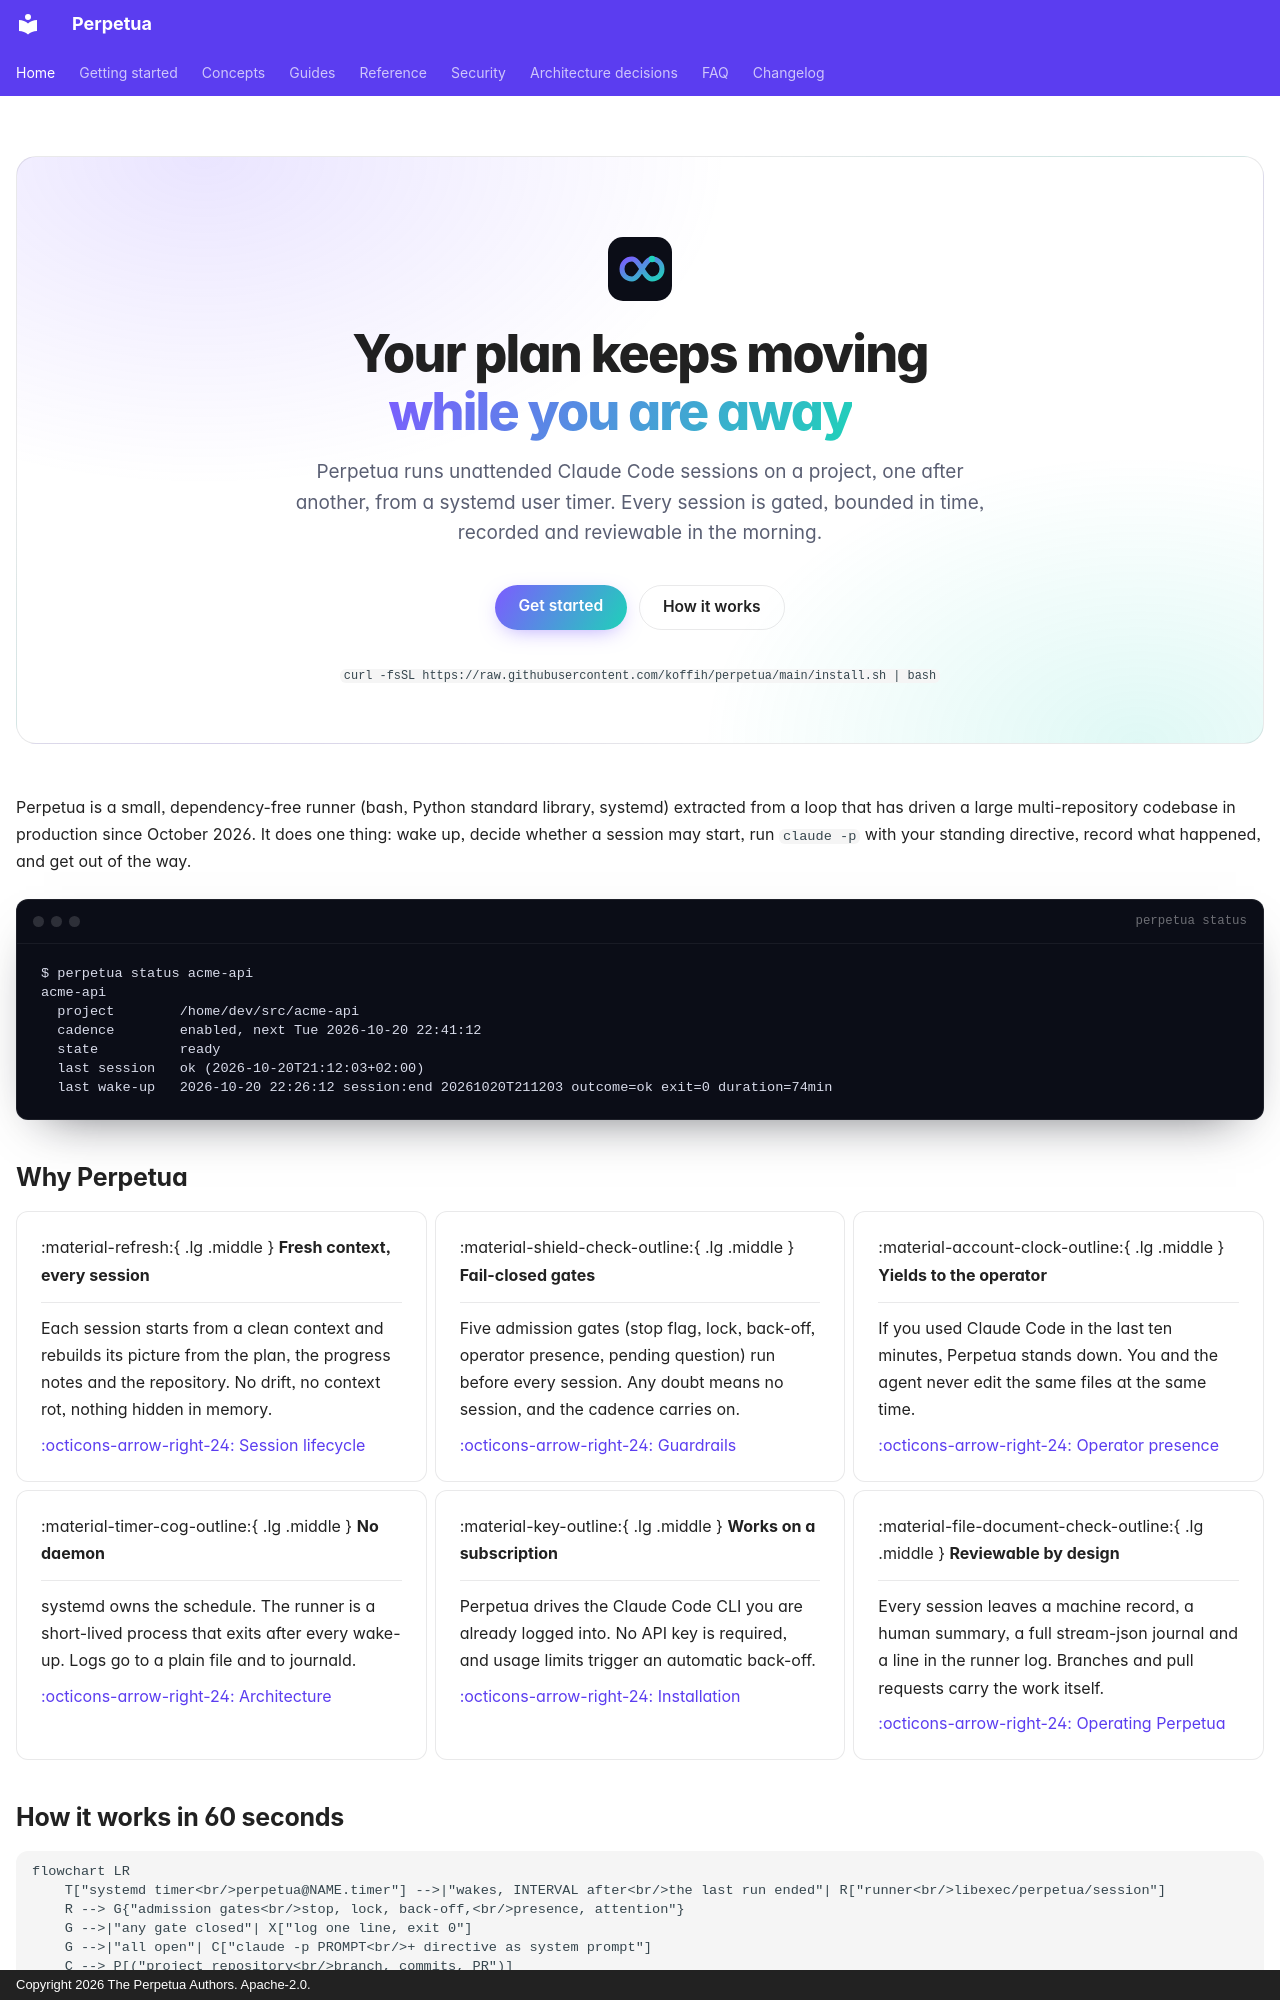

repository: koffih/perpetua · page: index.html · generator: mkdocs · copyright: Copyright 2026 The Perpetua Authors. Apache-2.0.

---
title: Perpetua
description: Continuous, unattended Claude Code sessions on a systemd cadence, with operator-grade guardrails.
hide:
  - navigation
  - toc
---

<div class="pp-hero" markdown>

![Perpetua](assets/logo.svg){ .pp-hero__logo }

<h1>Your plan keeps moving<br><span class="pp-hero__gradient">while you are away</span></h1>

<p class="pp-hero__subtitle">Perpetua runs unattended Claude Code sessions on a project, one after another, from a systemd user timer. Every session is gated, bounded in time, recorded and reviewable in the morning.</p>

<div class="pp-hero__actions" markdown>
[Get started](getting-started/quickstart.md){ .md-button .md-button--primary }
[How it works](concepts/architecture.md){ .md-button }
</div>

<p class="pp-hero__install"><code>curl -fsSL https://raw.githubusercontent.com/koffih/perpetua/main/install.sh | bash</code></p>

</div>

Perpetua is a small, dependency-free runner (bash, Python standard library, systemd) extracted from a loop that has driven a large multi-repository codebase in production since October 2026. It does one thing: wake up, decide whether a session may start, run `claude -p` with your standing directive, record what happened, and get out of the way.

<div class="pp-terminal" markdown>
<div class="pp-terminal__bar"><span></span><span></span><span></span><em>perpetua status</em></div>

```text
$ perpetua status acme-api
acme-api
  project        /home/dev/src/acme-api
  cadence        enabled, next Tue 2026-10-20 22:41:12
  state          ready
  last session   ok (2026-10-20T21:12:03+02:00)
  last wake-up   2026-10-20 22:26:12 session:end 20261020T211203 outcome=ok exit=0 duration=74min
```

</div>

## Why Perpetua

<div class="grid cards" markdown>

-   :material-refresh:{ .lg .middle } __Fresh context, every session__

    ---

    Each session starts from a clean context and rebuilds its picture from the plan, the progress notes and the repository. No drift, no context rot, nothing hidden in memory.

    [:octicons-arrow-right-24: Session lifecycle](concepts/session-lifecycle.md)

-   :material-shield-check-outline:{ .lg .middle } __Fail-closed gates__

    ---

    Five admission gates (stop flag, lock, back-off, operator presence, pending question) run before every session. Any doubt means no session, and the cadence carries on.

    [:octicons-arrow-right-24: Guardrails](concepts/guardrails.md)

-   :material-account-clock-outline:{ .lg .middle } __Yields to the operator__

    ---

    If you used Claude Code in the last ten minutes, Perpetua stands down. You and the agent never edit the same files at the same time.

    [:octicons-arrow-right-24: Operator presence](concepts/guardrails.md#gate-4-operator-presence)

-   :material-timer-cog-outline:{ .lg .middle } __No daemon__

    ---

    systemd owns the schedule. The runner is a short-lived process that exits after every wake-up. Logs go to a plain file and to journald.

    [:octicons-arrow-right-24: Architecture](concepts/architecture.md)

-   :material-key-outline:{ .lg .middle } __Works on a subscription__

    ---

    Perpetua drives the Claude Code CLI you are already logged into. No API key is required, and usage limits trigger an automatic back-off.

    [:octicons-arrow-right-24: Installation](getting-started/installation.md)

-   :material-file-document-check-outline:{ .lg .middle } __Reviewable by design__

    ---

    Every session leaves a machine record, a human summary, a full stream-json journal and a line in the runner log. Branches and pull requests carry the work itself.

    [:octicons-arrow-right-24: Operating Perpetua](guides/operating.md)

</div>
